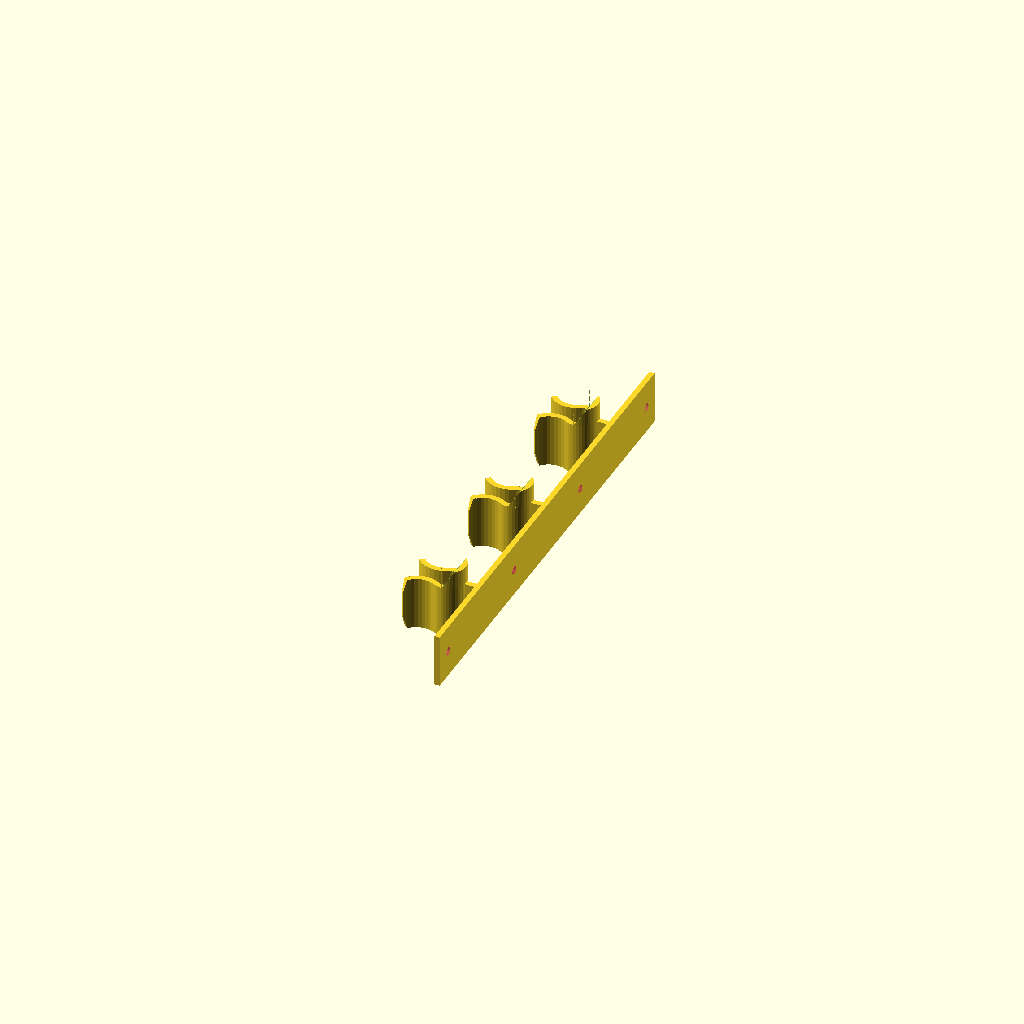
Cell 1 — every parameter at its default value.
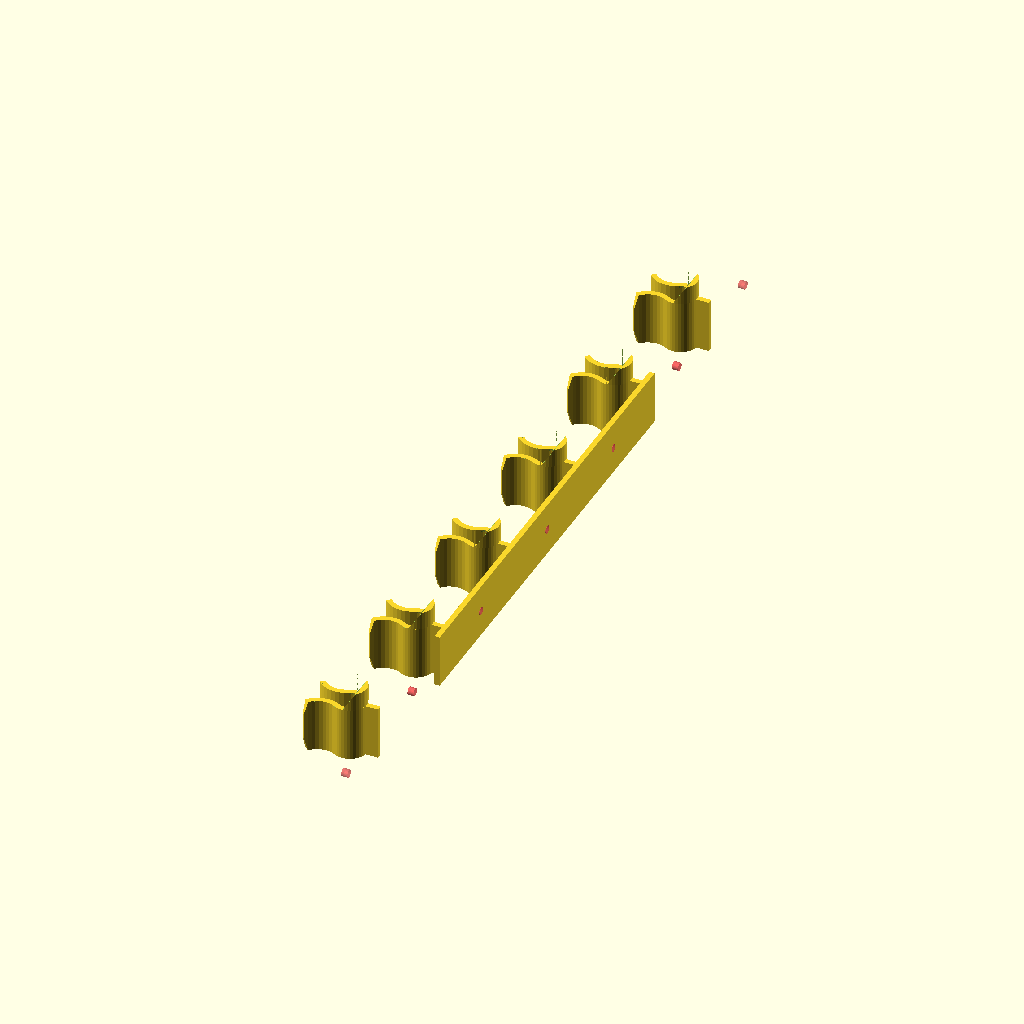
Cell 2 — handle_count set to 6, the other parameters unchanged.
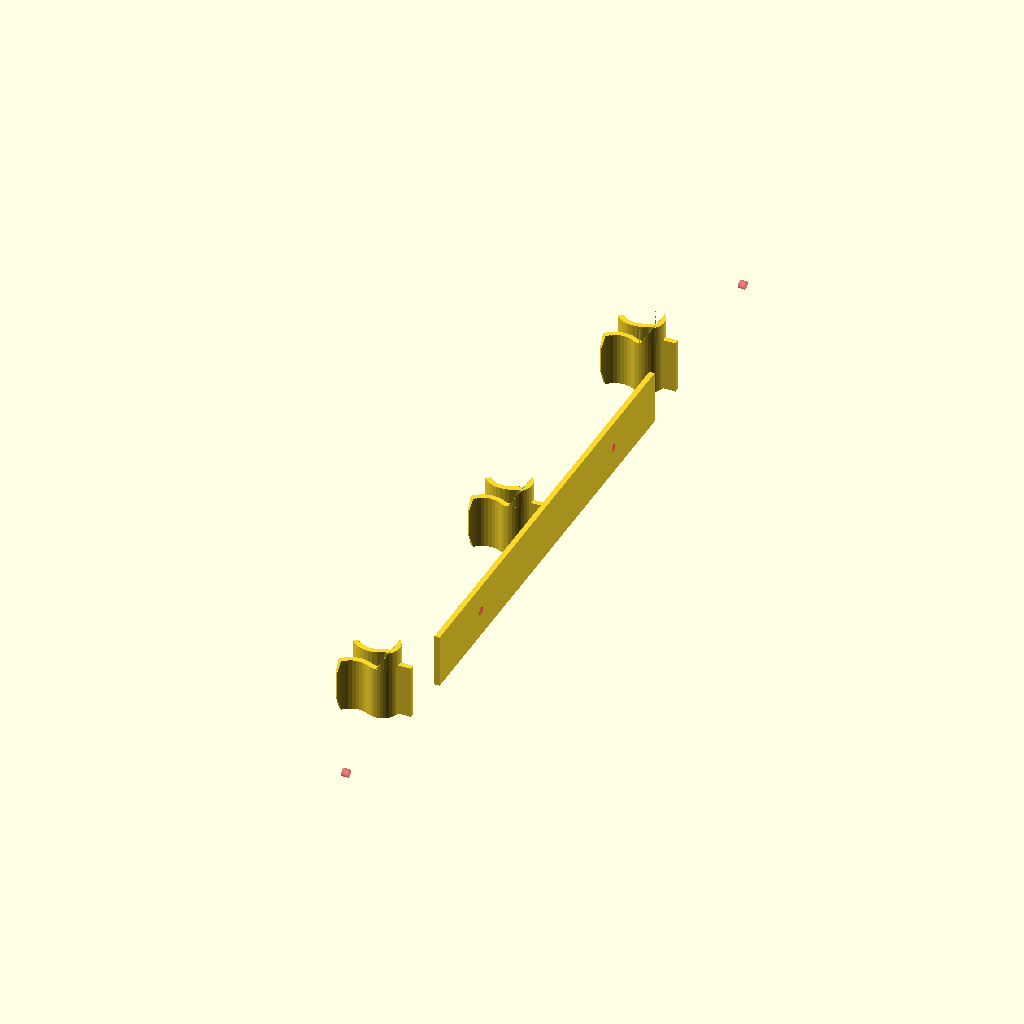
Cell 3 — handle_spacing set to 80, the other parameters unchanged.
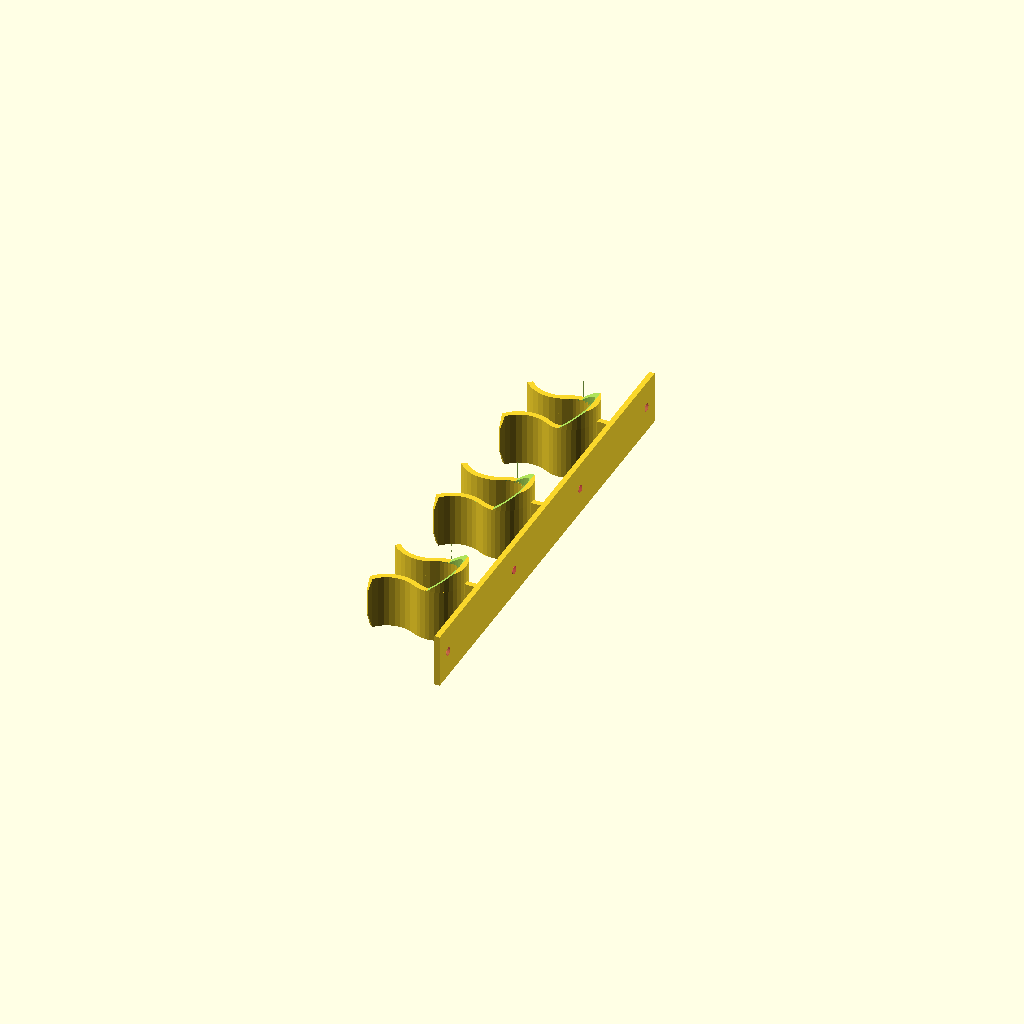
Cell 4: handle_diameter = 12 (everything else at default).
All cells are drawn from one camera (rotation 55°, 0°, 25°, orthographic, colour scheme Cornfield), so only the parameter changes between them.
The OpenSCAD source (commandStripsAcessories/parametricCommandStripToothbrushHolder.scad):
// Command Strip Parametric Broom Handle Clip
// Brian Khuu 2023 June

$fn = 40;

/* [Holder Spec] */
handle_count = 3;
handle_spacing = 40;

/* [Handle Spec] */
handle_diameter = 6; // Toothbrush handle measured 6mm so add a bit of tolerance
handle_offset = 5;
handle_tol = 0.5; // Toothbrush handle measured 6mm so add a bit of tolerance

/* [Mount Base Spec] */
mount_base_thickness = 1.5;
mount_base_length = 130; // Command strips lengths: 30mm, 60mm
mount_base_height = 15;

/* [Mount Tab Spec] */
mount_tab_enable = false;
mount_tab_length = 20;
mount_tab_thickness = 0.6;

/* [Mount Curve Spec] */
curve_thickness = 1.5;
curve_height = mount_base_height;

/* [Mount Screw Spec] */
screw_enable = true;
screw_hole_size = 2;
screw_hole_tol = 0.1;

module hookCrossSection()
{
    square(size = [curve_thickness, curve_height], center = true);
}

module hookHalfCurve(hook_diameter, flange_radius)
{
    majorcurve_radius = hook_diameter/2;
    majorcurve_angle = 90+30;
    flange_radius = hook_diameter/2+3;
    flange_angle = 80;
    
    translate([-majorcurve_radius,0,0])
        union()
        {
            // Major Curve
            rotate_extrude(angle = majorcurve_angle) 
                translate([majorcurve_radius+curve_thickness/2, 0, 0])
                    hookCrossSection();
            // Mini Curve
            rotate([0,0,-180+majorcurve_angle])
            translate([-majorcurve_radius-flange_radius-curve_thickness/2,0,0])
            rotate_extrude(angle = -flange_angle) 
                translate([flange_radius, 0, 0])        
                    hookCrossSection();
            // Mini Curve Cap
            rotate([0,0,-180+majorcurve_angle])
            translate([-majorcurve_radius-flange_radius-curve_thickness/2,0,0])
                rotate([0,0,-flange_angle])
                    translate([flange_radius, 0, 0])
                        rotate([90,0,0])
                            linear_extrude(height=1, scale=0.5)
                                hookCrossSection();
        }  
}


module hookToothbrush()
{
    hook_diameter = handle_diameter + handle_tol;
    flange_radius = hook_diameter/2+3;
    union()
    {
        // Hook
        translate([-handle_offset,0,0])
            union()
            {
                hookHalfCurve(hook_diameter, flange_radius);
                mirror([0,1,0])
                    hookHalfCurve(hook_diameter, flange_radius);
            }
        // Spacer
        translate([-handle_offset/2,0,0])
            cube([handle_offset,curve_thickness,curve_height], center=true);
       // Toothbrush stablizer
        difference()
        {
            stablizer_h = 5;
            translate([-handle_offset-(hook_diameter)/2,0,mount_base_height/2])
                cylinder(d=hook_diameter+curve_thickness*2, h=stablizer_h);
            translate([-handle_offset-(hook_diameter)/2,0,mount_base_height/2-0.5])
                cylinder(d=hook_diameter, h=stablizer_h+1);
            hull()
            {
                translate([-handle_offset-(hook_diameter)/2-curve_thickness,0,mount_base_height/2+stablizer_h/2+stablizer_h])
                    cube([hook_diameter+curve_thickness*2,hook_diameter+curve_thickness*2,stablizer_h], center=true);
                translate([-handle_offset-hook_diameter-curve_thickness,0,mount_base_height/2+stablizer_h/2-0.1])
                    cube([hook_diameter+curve_thickness*2,hook_diameter+curve_thickness*2,stablizer_h], center=true);
            }
        }
    }
    // Sanity check that the handle fits
    if (0)
    translate([-handle_offset-handle_diameter/2,0,0])
        %cylinder(d=handle_diameter, h=mount_base_height+10, center=true);
}

union()
{
    translate([0,-((handle_count-1)*handle_spacing)/2,0])    
        for (i = [0 : 1 : handle_count-1])
        {
            translate([0,i*handle_spacing,0])
                hookToothbrush();
        }
    difference()
    {
        rotate([0,0,-90])
            cube([mount_base_length, mount_base_thickness, curve_height], center=true);

        #translate([0,-((handle_count-1)*handle_spacing)/2,0])    
            for (i = [0 : 1 : handle_count-1])
            {
                translate([0,i*handle_spacing+handle_spacing/2,0])
                    rotate([0,90,0])
                        cylinder(r=screw_hole_size/2+screw_hole_tol, h=mount_base_thickness+0.2, center=true);
                translate([0,i*handle_spacing-handle_spacing/2,0])
                    rotate([0,90,0])
                        cylinder(r=screw_hole_size/2+screw_hole_tol, h=mount_base_thickness+0.2, center=true);
            }
        
    }
    if (mount_tab_enable)
    {
        translate([-(mount_base_thickness-mount_tab_thickness)/2,mount_base_length/2+mount_tab_length/2,0])
            rotate([0,0,-90])
                cube([mount_tab_length, mount_tab_thickness, curve_height], center=true);
        translate([-(mount_base_thickness-mount_tab_thickness)/2,-(mount_base_length/2+mount_tab_length/2),0])
            rotate([0,0,-90])
                cube([mount_tab_length, mount_tab_thickness, curve_height], center=true);
    }
}
Parameter table extracted from the source (name, type, default, range or options):
handle_count: number, default 3
handle_spacing: number, default 40
handle_diameter: number, default 6
handle_offset: number, default 5
handle_tol: number, default 0.5
mount_base_thickness: number, default 1.5
mount_base_length: number, default 130
mount_base_height: number, default 15
mount_tab_enable: bool, default false
mount_tab_length: number, default 20
mount_tab_thickness: number, default 0.6
curve_thickness: number, default 1.5
screw_enable: bool, default true
screw_hole_size: number, default 2
screw_hole_tol: number, default 0.1
